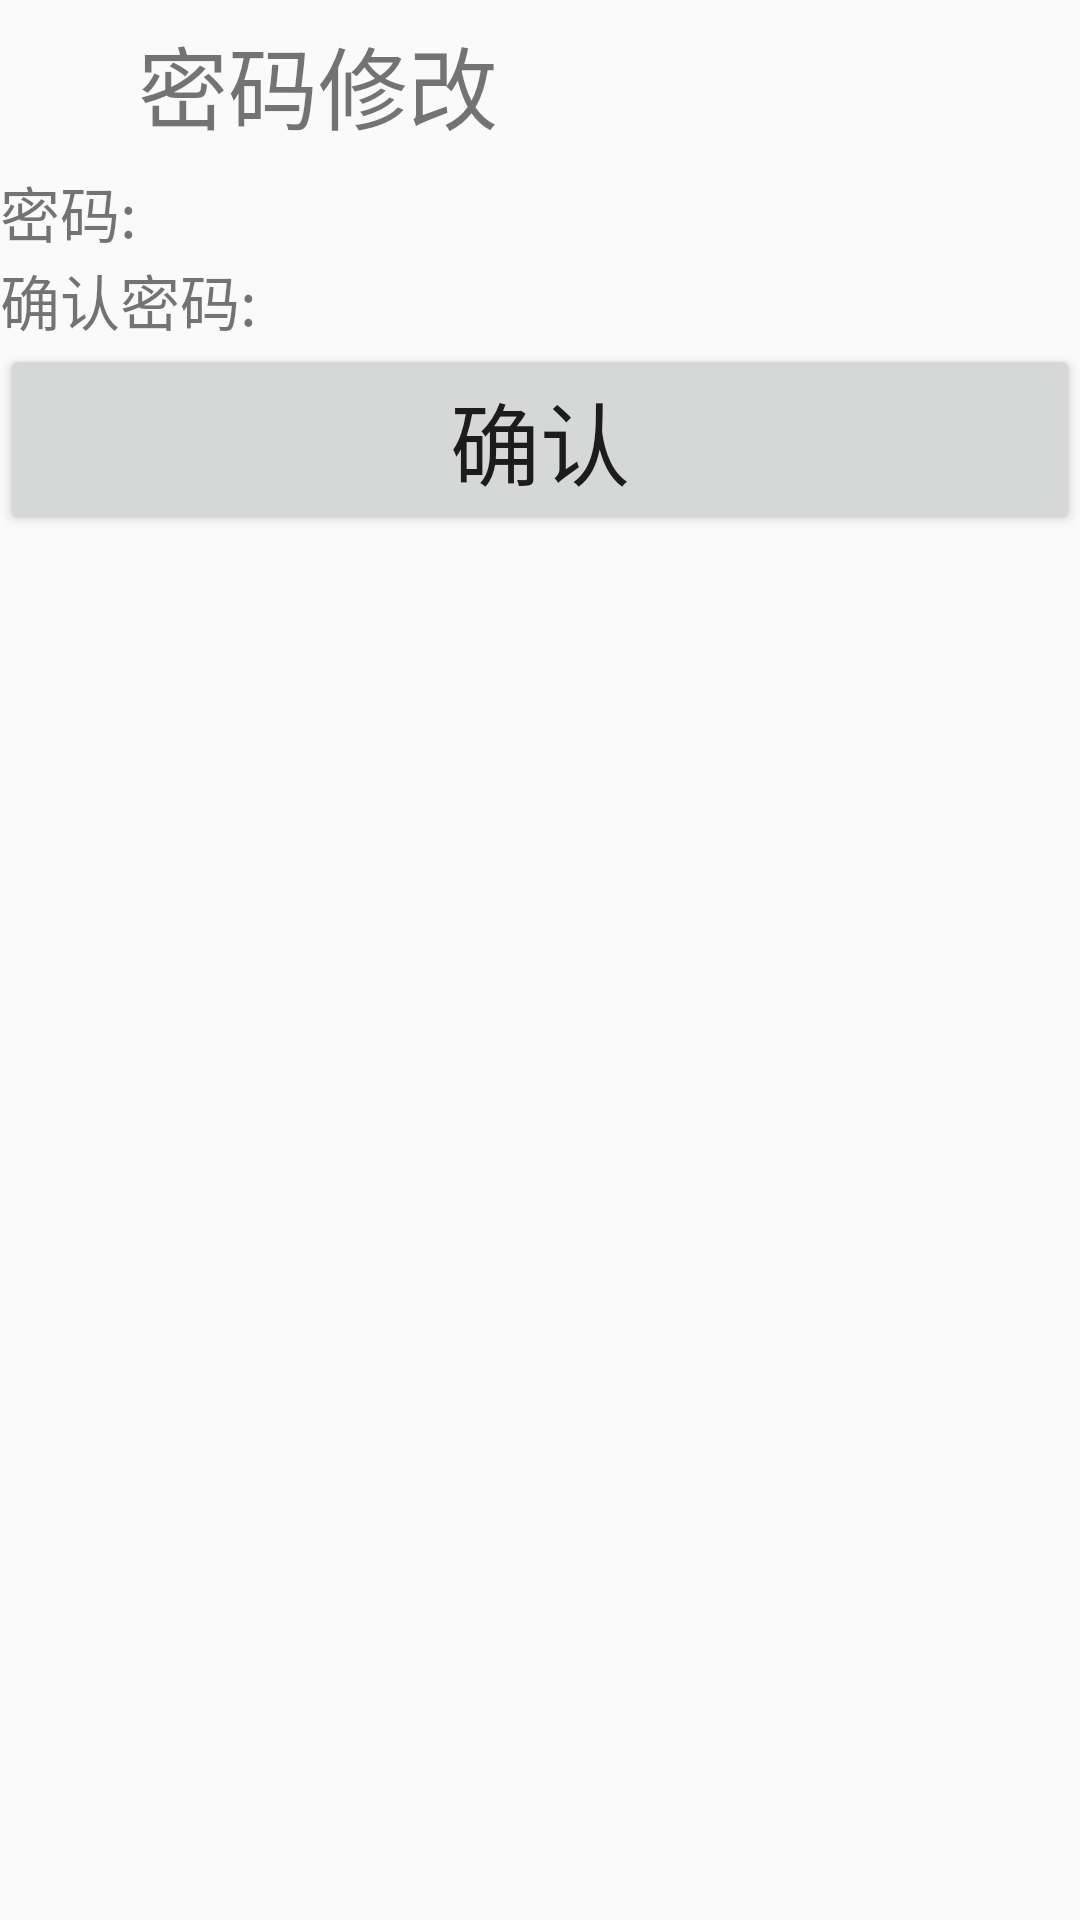

This screen was rendered from an Android layout file. Write that file and the resources it references.
<!-- AndroidManifest.xml: application theme AppTheme -->
<!-- res/layout/user_item_revisionpassword.xml -->
<?xml version="1.0" encoding="utf-8"?>
<LinearLayout xmlns:android="http://schemas.android.com/apk/res/android"
    android:layout_width="match_parent"
    android:layout_height="match_parent"
    android:orientation="vertical">
    <android.support.v7.widget.Toolbar
        android:id="@+id/toolbar"
        android:layout_width="match_parent"
        android:layout_height="?attr/actionBarSize"
        android:theme="@style/Base.Theme.AppCompat.Light"
        android:layout_below="@+id/register_account"
        android:layout_alignLeft="@+id/register_account"
        android:layout_alignStart="@+id/register_account">
        <Button
            android:onClick="back"
            android:id="@+id/register_bt_back"
            android:background="@drawable/goback"
            android:layout_width="30dp"
            android:layout_height="30dp" />
        <TextView
            android:text="密码修改"
            android:textSize="30dp"
            android:layout_width="wrap_content"
            android:layout_height="wrap_content" />
    </android.support.v7.widget.Toolbar>
    <RelativeLayout
        android:layout_width="wrap_content"
        android:layout_height="wrap_content">
    <TextView
        android:id="@+id/revisionpassword_tv1"
        android:textSize="20dp"
        android:text="密码:"
        android:layout_width="wrap_content"
        android:layout_height="wrap_content" />
    <EditText
        android:id="@+id/revisionpassword_ed1"
        android:layout_toRightOf="@+id/revisionpassword_tv1"
        android:background="@drawable/edit_bg"
        android:layout_width="300dp"
        android:layout_height="wrap_content" />
    </RelativeLayout>
    <RelativeLayout
        android:layout_width="wrap_content"
        android:layout_height="wrap_content">
        <TextView
            android:id="@+id/revisionpassword_tv2"
            android:textSize="20dp"
            android:text="确认密码:"
            android:layout_width="wrap_content"
            android:layout_height="wrap_content" />
        <EditText
            android:id="@+id/revisionpassword_ed2"
            android:layout_toRightOf="@+id/revisionpassword_tv2"
            android:background="@drawable/edit_bg"
            android:layout_width="300dp"
            android:layout_height="wrap_content" />
    </RelativeLayout>
    <Button
        android:text="确认"
        android:textSize="30dp"
        android:id="@+id/revisionpassword_yes"
        android:layout_width="match_parent"
        android:layout_height="wrap_content" />

</LinearLayout>
<!-- resources referenced by this layout -->
<resources>
  <style name="AppTheme" parent="Theme.AppCompat.Light.NoActionBar">
          
          <item name="colorPrimary">@color/colorPrimary</item>
          <item name="colorPrimaryDark">@color/colorPrimaryDark</item>
          <item name="colorAccent">@color/colorAccent</item>
      </style>
  <!-- not gathered from this repository: default colours our renderer supplied (Android Studio template values) -->
  <color name="colorPrimary">#FF6200EE</color>
  <color name="colorPrimaryDark">#FF3700B3</color>
  <color name="colorAccent">#FF03DAC5</color>
</resources>
